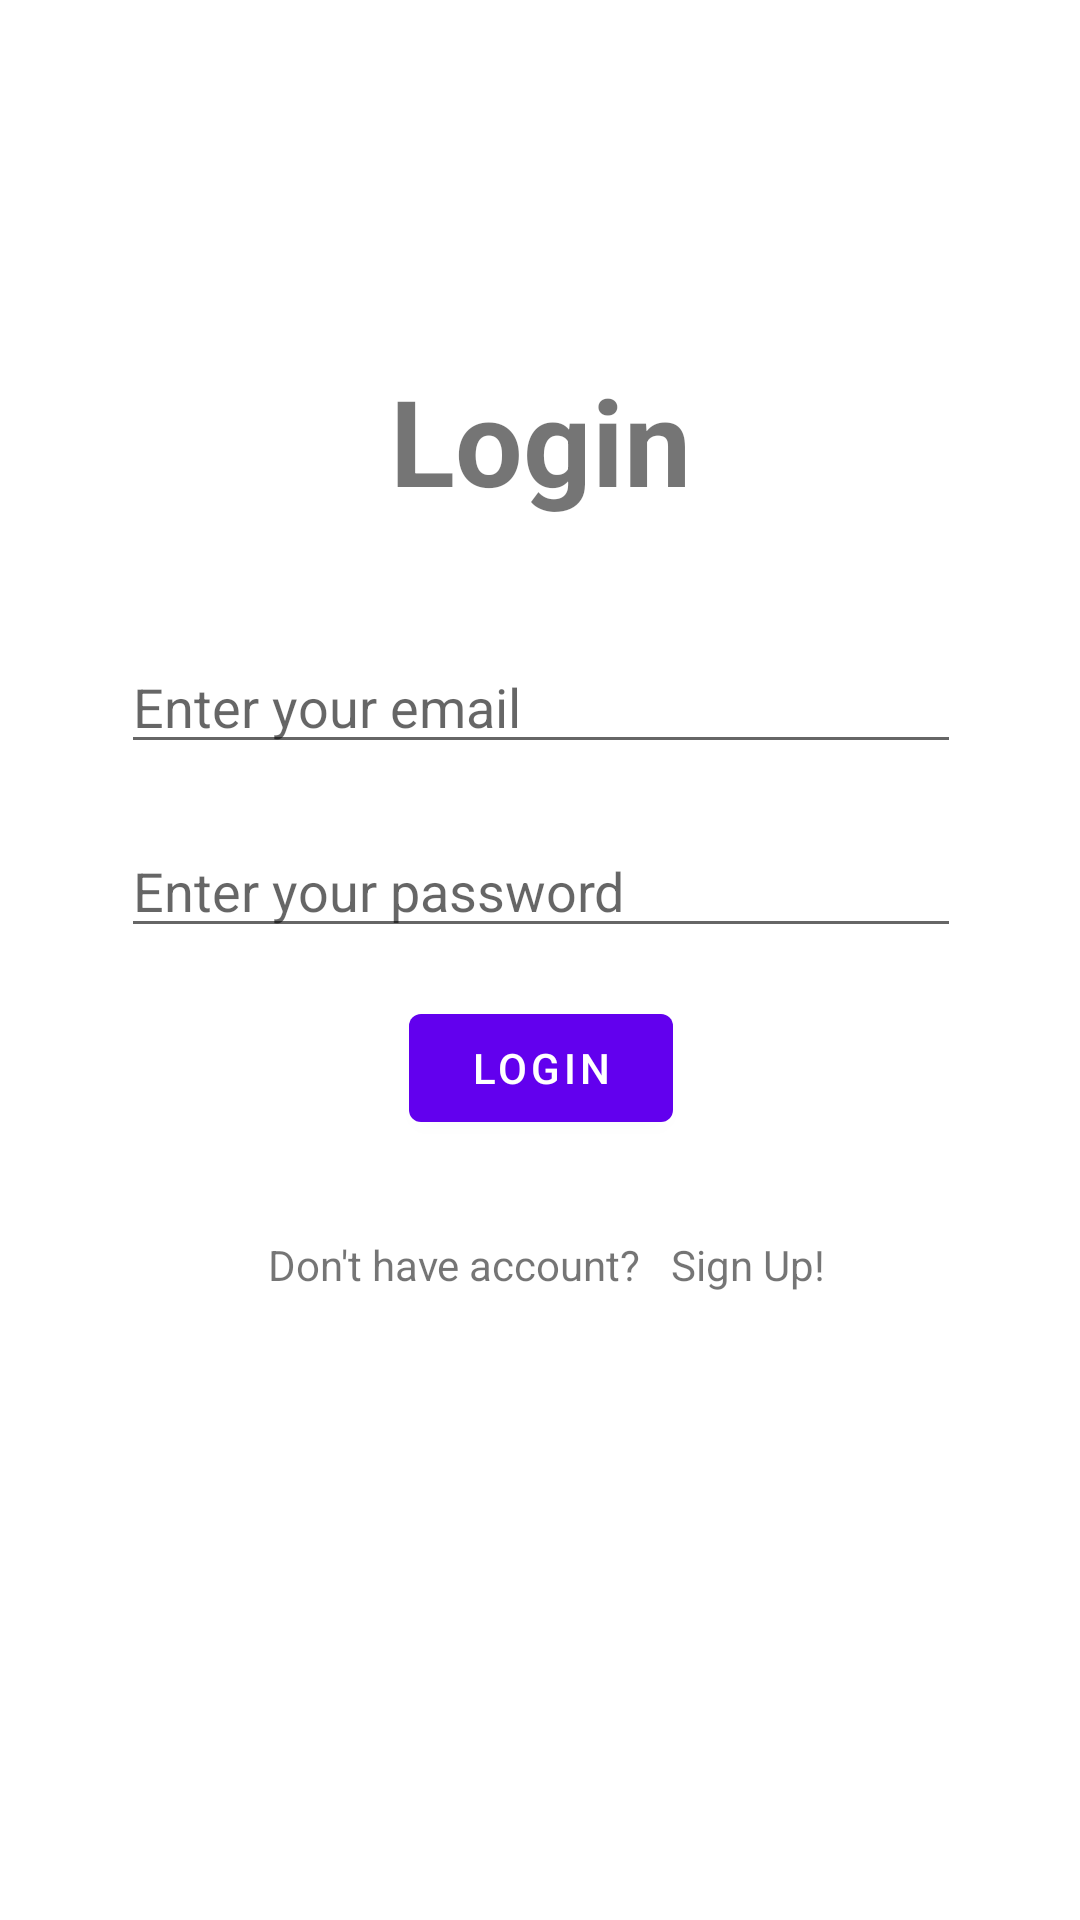

Android layout source for this screen:
<!-- AndroidManifest.xml: application theme Theme.BokuNoNotes -->
<!-- res/layout/activity_login.xml -->
<?xml version="1.0" encoding="utf-8"?>
<androidx.constraintlayout.widget.ConstraintLayout xmlns:android="http://schemas.android.com/apk/res/android"
    xmlns:app="http://schemas.android.com/apk/res-auto"
    xmlns:tools="http://schemas.android.com/tools"
    android:layout_width="match_parent"
    android:layout_height="match_parent"
    tools:context=".MainActivity"
    >
    <TextView
        android:id="@+id/tvLogin"
        android:layout_width="wrap_content"
        android:layout_height="wrap_content"
        android:layout_marginTop="120dp"
        android:text="Login"
        android:textStyle="bold"
        android:textSize="40sp"
        app:layout_constraintEnd_toEndOf="parent"
        app:layout_constraintStart_toStartOf="parent"
        app:layout_constraintTop_toTopOf="parent" />

    <com.google.android.material.button.MaterialButton
        android:id="@+id/btnLogin"
        android:layout_width="wrap_content"
        android:layout_height="wrap_content"
        android:layout_marginTop="16dp"
        android:text="Login"
        app:layout_constraintEnd_toEndOf="@+id/etPassword"
        app:layout_constraintLeft_toLeftOf="parent"
        app:layout_constraintRight_toRightOf="parent"
        app:layout_constraintStart_toStartOf="@+id/etPassword"
        app:layout_constraintTop_toBottomOf="@+id/etPassword" />

    <com.google.android.material.textfield.TextInputEditText
        android:id="@+id/etEmail"
        android:layout_width="280dp"
        android:layout_height="wrap_content"
        android:layout_marginTop="40dp"
        android:hint="Enter your email"
        android:ems="10"
        android:inputType="textEmailAddress"
        app:layout_constraintEnd_toEndOf="@+id/tvLogin"
        app:layout_constraintStart_toStartOf="@+id/tvLogin"
        app:layout_constraintTop_toBottomOf="@+id/tvLogin" />

    <com.google.android.material.textfield.TextInputEditText
        android:id="@+id/etPassword"
        android:layout_width="280dp"
        android:layout_height="wrap_content"
        android:layout_marginTop="20dp"
        android:hint="Enter your password"
        android:ems="10"
        android:inputType="textPassword"
        app:layout_constraintEnd_toEndOf="@+id/etEmail"
        app:layout_constraintStart_toStartOf="@+id/etEmail"
        app:layout_constraintTop_toBottomOf="@+id/etEmail" />

    <TextView
        android:id="@+id/textView2"
        android:layout_width="wrap_content"
        android:layout_height="wrap_content"
        android:layout_marginTop="32dp"
        android:text="Don't have account?"
        app:layout_constraintEnd_toEndOf="@+id/btnLogin"
        app:layout_constraintHorizontal_bias="1.3"
        app:layout_constraintStart_toStartOf="@+id/btnLogin"
        app:layout_constraintTop_toBottomOf="@+id/btnLogin" />

    <TextView
        android:id="@+id/btnSignUp"
        android:layout_width="wrap_content"
        android:layout_height="wrap_content"
        android:layout_marginStart="10dp"
        android:text="Sign Up!"
        app:layout_constraintBottom_toBottomOf="@+id/textView2"
        app:layout_constraintStart_toEndOf="@+id/textView2"
        app:layout_constraintTop_toTopOf="@+id/textView2" />


</androidx.constraintlayout.widget.ConstraintLayout>
<!-- resources referenced by this layout -->
<resources>
  <style name="Theme.BokuNoNotes" parent="Theme.MaterialComponents.DayNight.DarkActionBar">
          
          <item name="colorPrimary">@color/purple_500</item>
          <item name="colorPrimaryVariant">@color/purple_700</item>
          <item name="colorOnPrimary">@color/white</item>
          
          <item name="colorSecondary">@color/teal_200</item>
          <item name="colorSecondaryVariant">@color/teal_700</item>
          <item name="colorOnSecondary">@color/black</item>
          
          <item name="android:statusBarColor">?attr/colorPrimaryVariant</item>
          
      </style>
  <!-- not gathered from this repository: default colours our renderer supplied (Android Studio template values) -->
  <color name="purple_500">#FF6200EE</color>
  <color name="purple_700">#FF3700B3</color>
  <color name="teal_200">#FF03DAC5</color>
  <color name="teal_700">#FF018786</color>
  <color name="black">#FF000000</color>
  <color name="white">#FFFFFFFF</color>
</resources>
